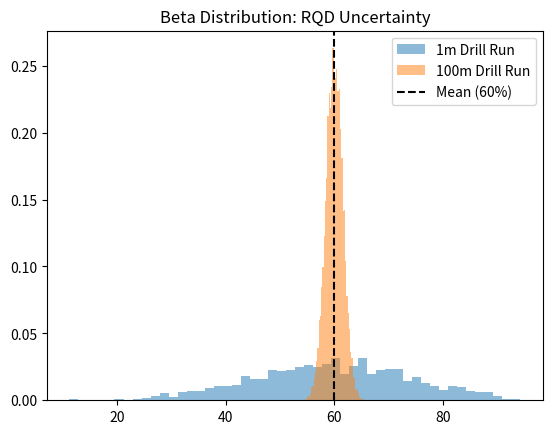

Here is the Python script that generated this plot:
import numpy as np
import matplotlib.pyplot as plt

np.random.seed(42)

rqd_low = np.random.beta(a=6, b=4, size =1000)

#topercent
rqd_low =rqd_low * 100

plt.hist(rqd_low, bins=50, density=True, alpha=0.5, label="1m Drill Run")

plt.savefig('lowe.png')
print("done")

rqd_high_evidence = np.random.beta(a=600, b=400, size=10000) * 100

plt.hist(rqd_high_evidence, bins=50, density=True, alpha=0.5, label="100m Drill Run")
plt.axvline(60, color='k', linestyle='dashed', label="Mean (60%)")
plt.title("Beta Distribution: RQD Uncertainty")
plt.legend()
plt.savefig('high.png')
print("done2")

